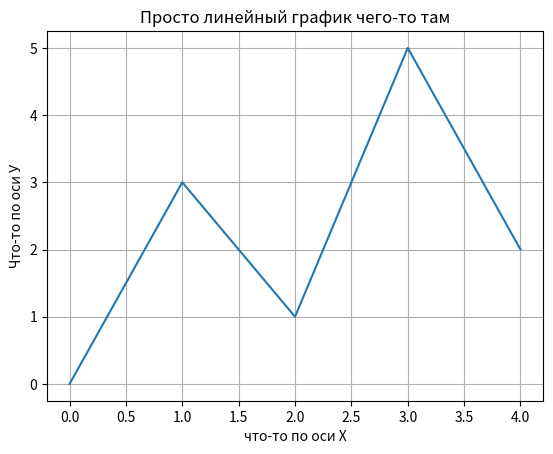

Generate this figure with matplotlib:
import matplotlib.pyplot as plt

def main():
    x_coords = [0, 1, 2, 3, 4]
    y_coords = [0, 3, 1, 5, 2]

    # Построить линейный график

    plt.plot(x_coords, y_coords)
    plt.xlabel("что-то по оси Х")
    plt.ylabel("Что-то по оси У")
    plt.grid(True)
    plt.title("Просто линейный график чего-то там")

    # Показать линейный график

    plt.show()


if __name__ == '__main__':
    main()